10-way image classification set "rvlcdip_preprocessed1" from GitHub (MariamAnwer820/Document-Image-Classification); label vocabulary: ADVE, email, form, letter, memo, news, note, report, resume, scientific document.

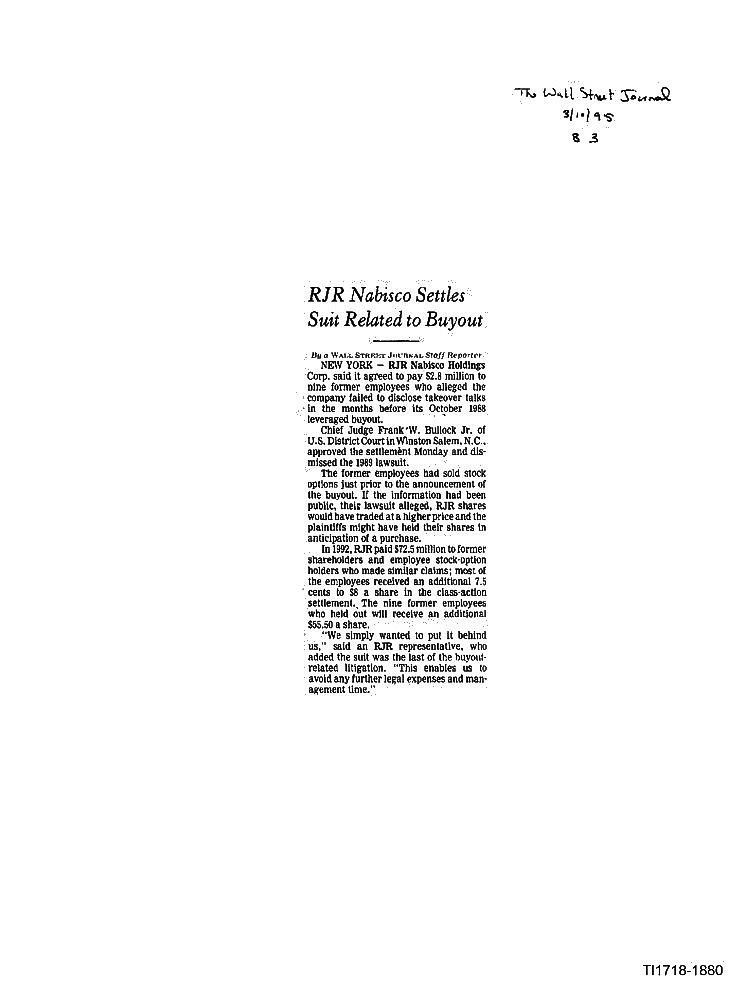
Label: news

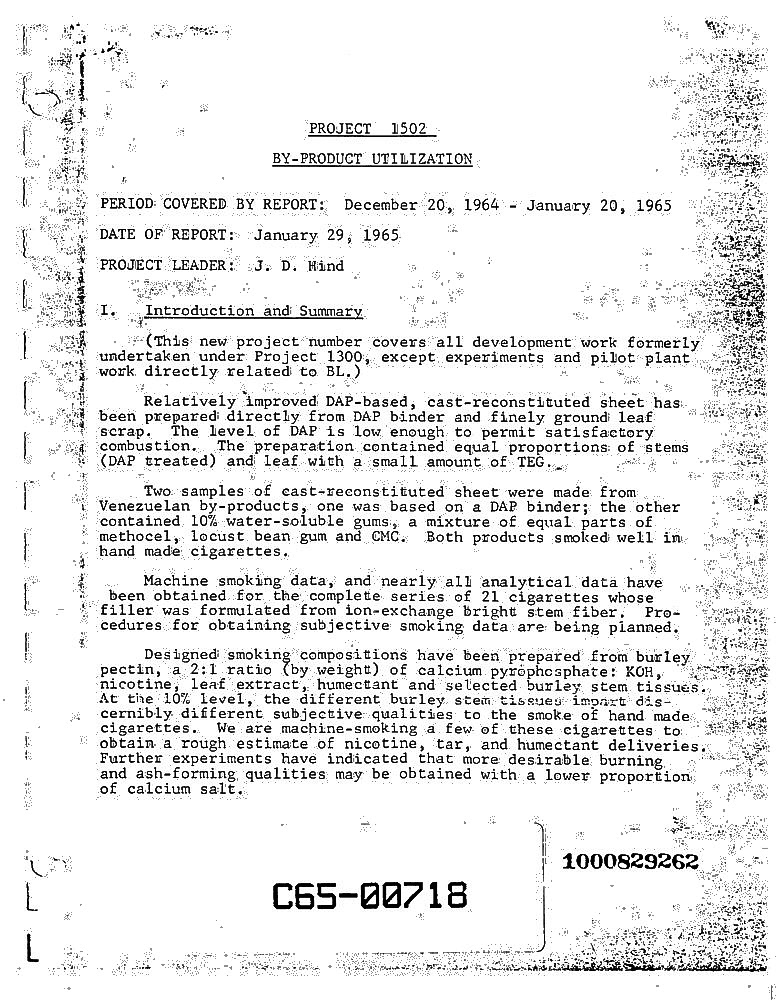
Label: report

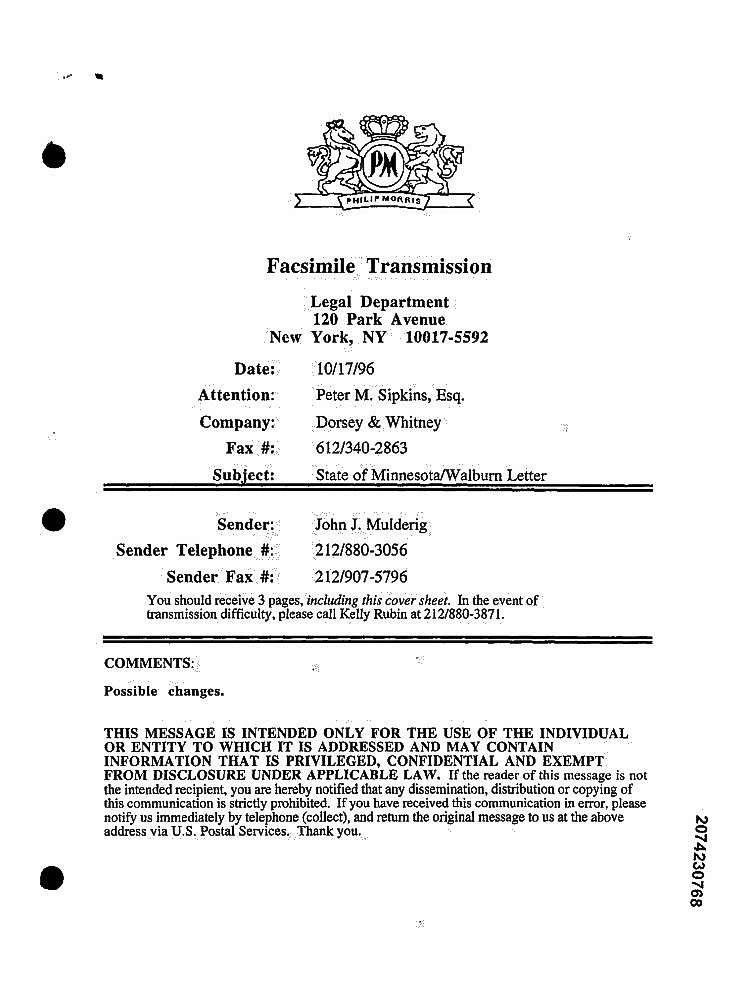
Label: form

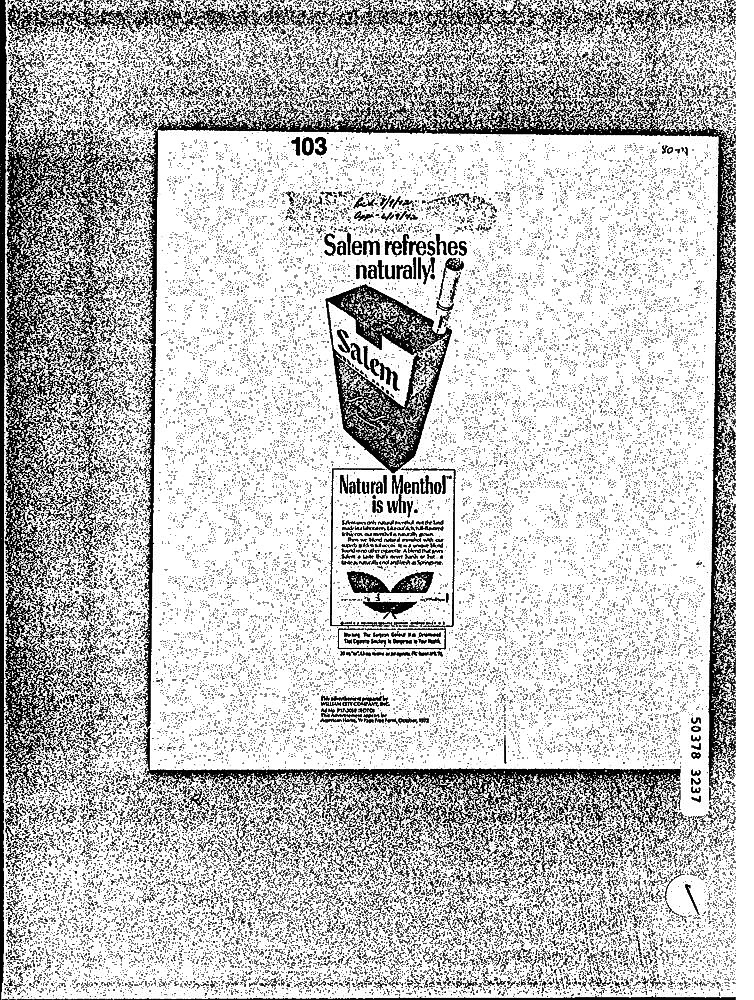
Label: ADVE

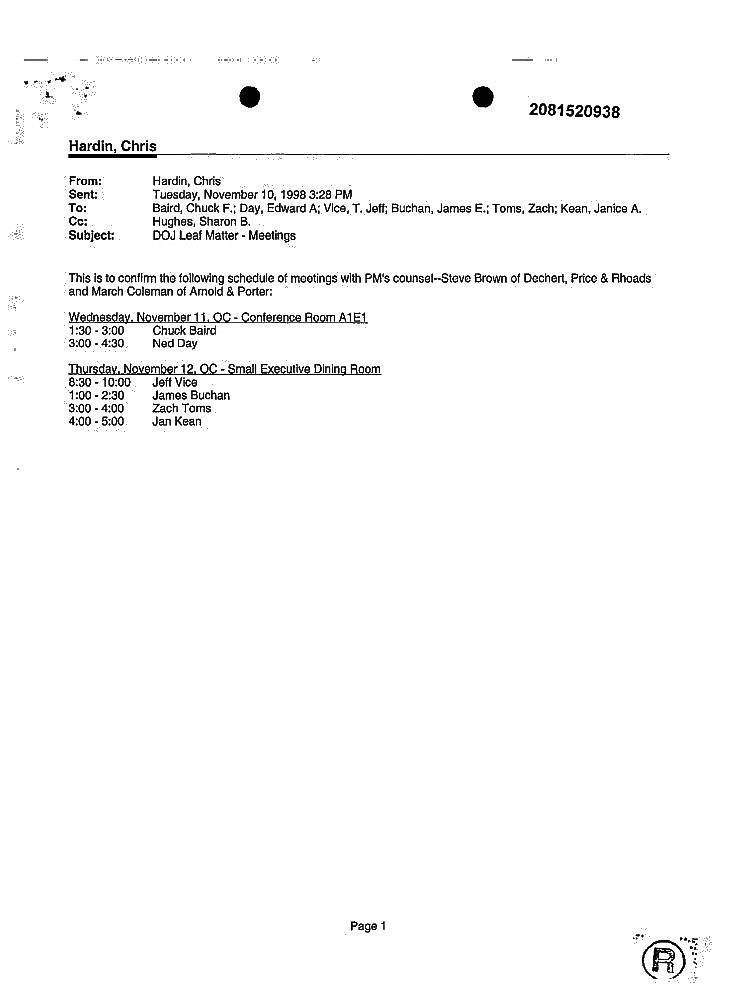
Label: email

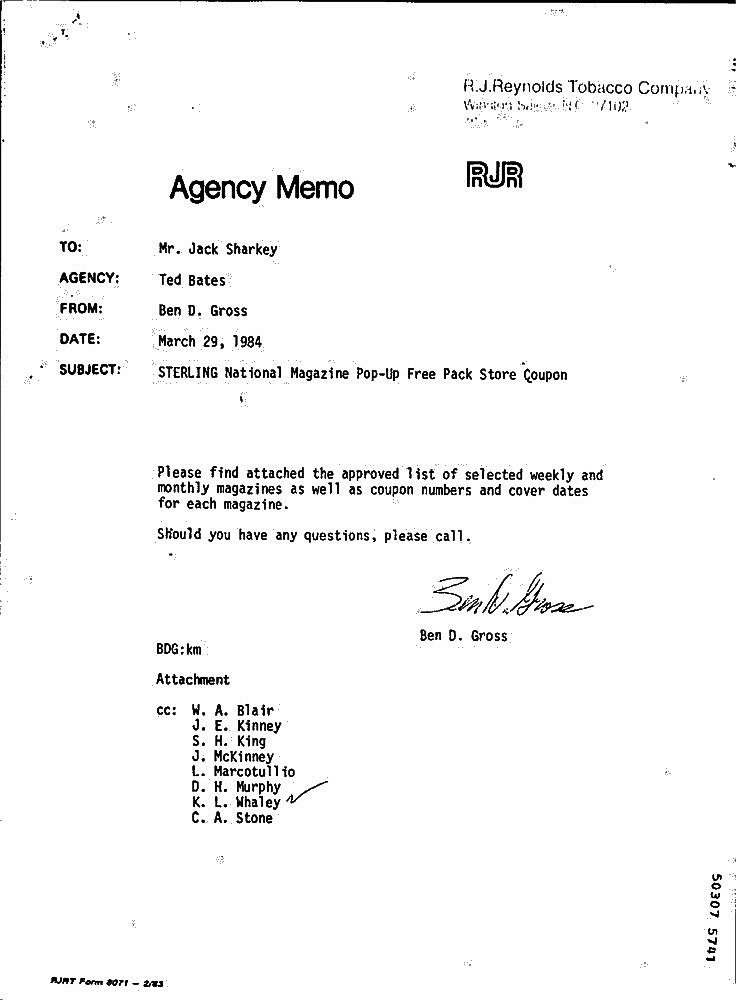
Label: letter
